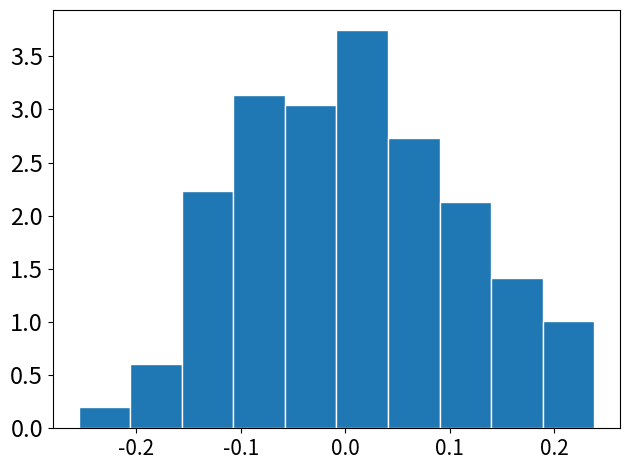

This figure's Python source: (Note: this script raises an exception after producing the figure.)
import numpy as np
import matplotlib.pyplot as plt
import argparse

if __name__ == "__main__":
    parser = argparse.ArgumentParser(
        description="Plot a histogram of normal distribution."
    )
    parser.add_argument(
        "--mu", type=float, default=0, help="mean of normal distribution"
    )
    parser.add_argument(
        "--sigma",
        type=float,
        default=0.1,
        help="standard deviation of normal distribution",
    )
    parser.add_argument(
        "--num_samples", type=int, default=200, help="number of samples"
    )
    parser.add_argument("--prune", help="prune rate", type=float, default=0.0)
    parser.add_argument("--restore", help="restore type", type=int, default=0)
    args = parser.parse_args()
    # init seed
    np.random.seed(0)

    # 生成正态分布的随机数据
    data = np.random.normal(args.mu, args.sigma, args.num_samples)

    if args.prune > 0:
        numtoprune = int(args.num_samples * args.prune)
        # random zero out
        data[:numtoprune] = 0

    if args.restore > 0:
        # restore
        mean = data[data != 0].mean()
        var = data.var()
        data[data != 0] -= mean
        sn = np.linalg.norm(data, ord=2)
        data[data != 0] /= sn

    # 绘制直方图
    plt.figure()
    plt.hist(data, bins=10, density=True, edgecolor="white")

    plt.xticks(fontsize=15)
    plt.yticks(fontsize=17)
    plt.tight_layout()

    plt.savefig(
        f"results2/hist/hist_r{args.restore}_p{args.prune}_mu{args.mu}_sigma{args.sigma}.png",
        transparent=True,
    )
    # set the font of x, y tickets
    # 显示图形
    # plt.show()
